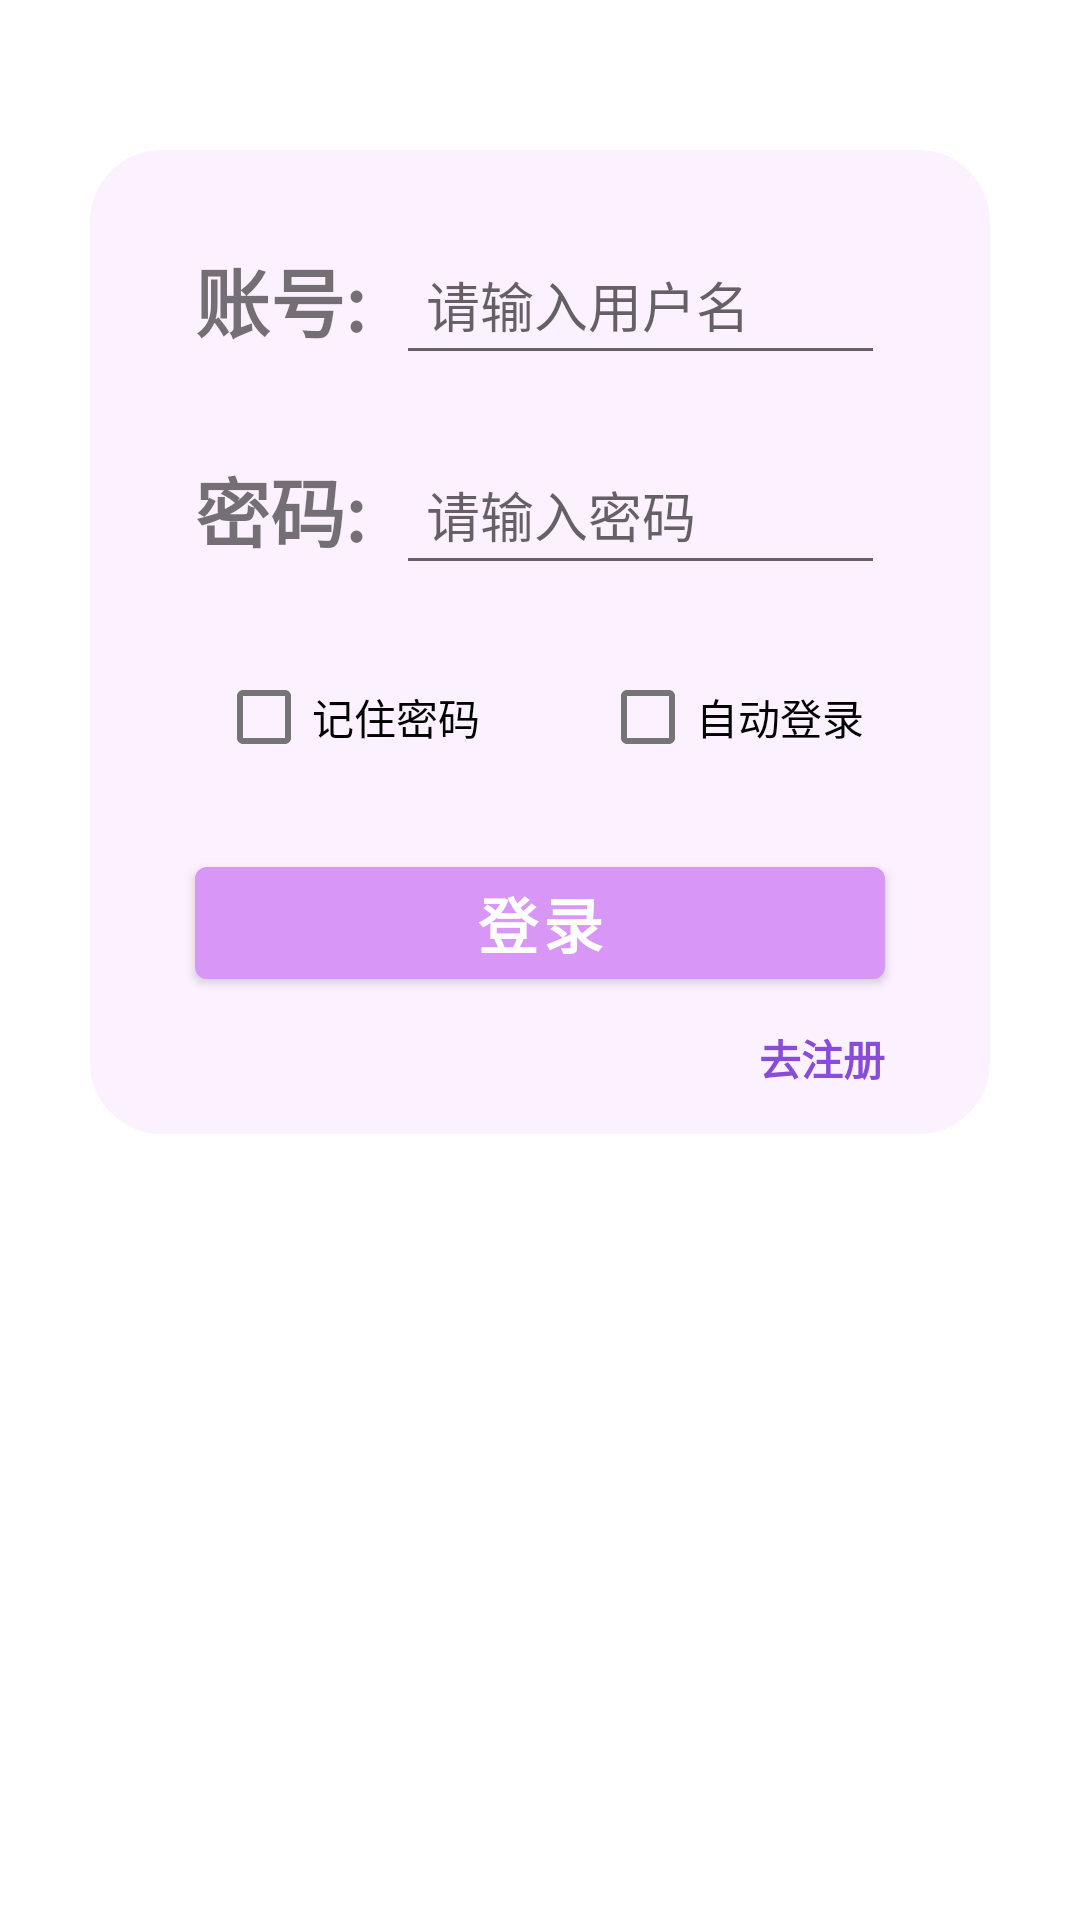

Reconstruct the res/layout file that produces this screen, plus the resources it refers to.
<!-- AndroidManifest.xml: application theme Theme.Light -->
<!-- res/layout/activity_login.xml -->
<?xml version="1.0" encoding="utf-8"?>
<LinearLayout xmlns:android="http://schemas.android.com/apk/res/android"
    xmlns:app="http://schemas.android.com/apk/res-auto"
    xmlns:tools="http://schemas.android.com/tools"
    android:layout_width="match_parent"
    android:layout_height="match_parent"
    android:padding="30dp"
    android:orientation="vertical"
    tools:context=".me.LoginActivity">

    <LinearLayout
        android:layout_width="match_parent"
        android:layout_height="wrap_content"
        android:orientation="vertical"
        android:layout_marginTop="20dp"
        android:padding="15dp"
        android:background="@drawable/todo_background">

        <LinearLayout
            android:layout_width="match_parent"
            android:layout_height="wrap_content"
            android:orientation="horizontal"
            android:layout_marginLeft="20dp"
            android:layout_marginRight="20dp"
            android:layout_marginTop="10dp"
            android:gravity="center_vertical">

            <TextView
                android:layout_width="wrap_content"
                android:layout_height="wrap_content"
                android:text="账号:"
                android:textStyle="bold"
                android:textSize="25sp" />

            <EditText
                android:id="@+id/et_login_account"
                android:layout_width="match_parent"
                android:hint="请输入用户名"
                android:layout_marginStart="10dp"
                style="@style/MyEditStyle"
                android:inputType="text" />

        </LinearLayout>

        <LinearLayout
            android:layout_width="match_parent"
            android:layout_height="wrap_content"
            android:orientation="horizontal"
            android:layout_marginLeft="20dp"
            android:layout_marginRight="20dp"
            android:layout_marginTop="20dp"
            android:gravity="center_vertical">

            <TextView
                android:layout_width="wrap_content"
                android:layout_height="wrap_content"
                android:text="密码:"
                android:textStyle="bold"
                android:textSize="25sp" />

            <EditText
                android:id="@+id/et_login_password"
                android:layout_width="match_parent"
                android:layout_height="50dp"
                android:hint="请输入密码"
                android:textSize="18sp"
                android:layout_marginStart="10dp"
                style="@style/MyEditStyle"
                android:inputType="numberPassword" />

        </LinearLayout>

        <LinearLayout
            android:layout_width="match_parent"
            android:layout_height="wrap_content"
            android:orientation="horizontal"
            android:gravity="center"
            android:layout_marginTop="20dp"
            android:layout_marginLeft="20dp"
            android:layout_marginRight="20dp">

            <CheckBox
                android:id="@+id/cb_remember"
                android:layout_width="wrap_content"
                android:layout_height="wrap_content"
                android:text="记住密码" />

            <CheckBox
                android:id="@+id/cb_auto_login"
                android:layout_width="wrap_content"
                android:layout_height="wrap_content"
                android:layout_marginStart="40dp"
                android:text="自动登录"
                android:visibility="visible" />

        </LinearLayout>

        <Button
            android:id="@+id/btn_login"
            android:layout_width="match_parent"
            android:layout_height="wrap_content"
            android:text="登录"
            android:textStyle="bold"
            style="@style/MyBtnStyle" />

        <TextView
            android:layout_width="wrap_content"
            android:layout_height="wrap_content"
            android:textColor="#874CDA"
            android:text="去注册"
            android:textStyle="bold"
            android:layout_gravity="right"
            android:layout_marginEnd="20dp"
            android:layout_marginTop="10dp"
            android:onClick="toRegister" />

    </LinearLayout>

</LinearLayout>
<!-- resources referenced by this layout -->
<resources>
  <!-- drawable todo_background (drawable) -->
  <?xml version="1.0" encoding="utf-8"?>
  
  <selector xmlns:android="http://schemas.android.com/apk/res/android">
      <item>
          <shape
              android:shape="rectangle">
              <solid android:color="#FCF1FF"/>
              <corners android:radius="20dp"/>
              <stroke
                  android:width="8dp"
                  android:color="#FCF1FF"/>
          </shape>
      </item>
  </selector>
  <style name="MyBtnStyle">
          <item name="android:textColor">@color/white</item>
          <item name="android:textSize">20sp</item>
          <item name="android:layout_marginTop">20dp</item>
          <item name="android:layout_marginRight">20dp</item>
          <item name="android:layout_marginLeft">20dp</item>
      </style>
  <style name="MyEditStyle">
          <item name="android:textSize">18sp</item>
          <item name="android:paddingLeft">10dp</item>
          <item name="android:layout_height">50dp</item>
      </style>
  <style name="Theme.Light" parent="Theme.MaterialComponents.DayNight.NoActionBar">
          
          <item name="colorPrimary">#d896f6</item>
          <item name="colorPrimaryVariant">#a75cfb</item>
          <item name="colorOnPrimary">@color/white</item>
          
          <item name="colorSecondary">@color/teal_200</item>
          <item name="colorSecondaryVariant">@color/teal_700</item>
          <item name="colorOnSecondary">#FFFFFF</item>
          
          <item name="android:statusBarColor" tools:targetApi="l">?attr/colorPrimaryVariant</item>
          
      </style>
  <color name="white">#FFFFFFFF</color>
  <color name="teal_200">#a75cfb</color>
  <color name="teal_700">#a75cfb</color>
</resources>
